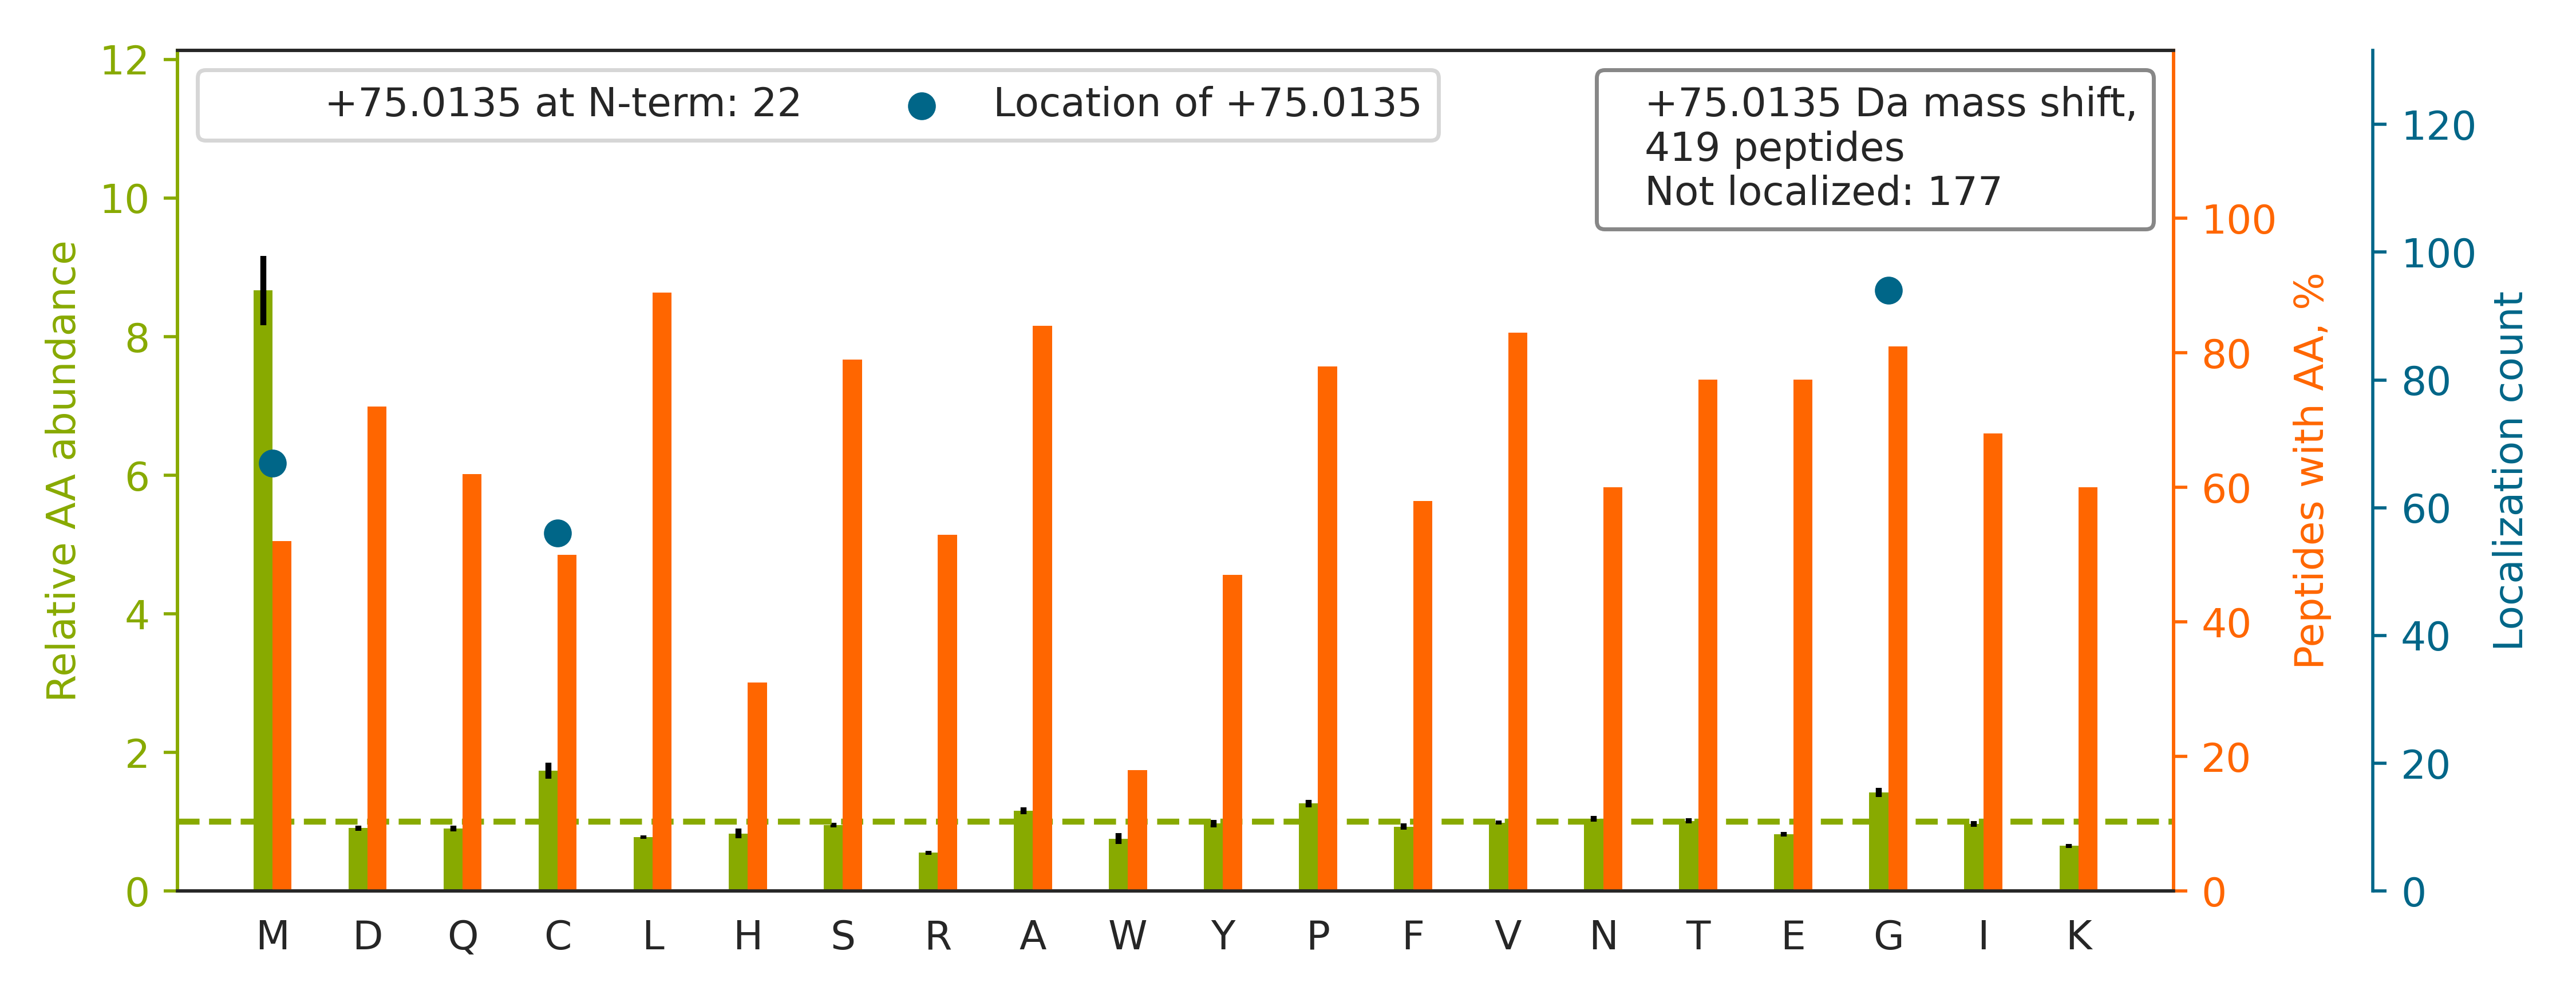

The data file committed next to this chart (first rows):
top isoform	localization score	spectrum
K.TTSGYAGG[+75]LSSAYGGLTSPGLSYSLGSSFGSGA…	0.0312	65CPTAC_COprospective_W_VU_20160322_05CO…
K.GSPG[+75]AQGPPGAPGPLGIAGITGAR.G	0.04554	84CPTAC_COprospective_W_VU_20160916_05CO…
R.TTGIVM[+75]DSGDGVTHIVPIYEGYALPHAILR.L	0.6247	84CPTAC_COprospective_W_VU_20160916_05CO…
K.QNC[+75]ELFEQLGEYKFQNALLVR.Y	1	36CPTAC_COprospective_W_VU_20150824_11CO…
K.ALALGASTVMMGSLLAATTEAPGEYFFSDGIR.L		15CPTAC_COprospective_W_VU_20151102_09CO…
R.TPSSYGAG[+75]ELLDFSLADAVNQEFLTTR.T	0.6763	48CPTAC_COprospective_W_VU_20151209_15CO…
K.ITG[+75]EAFVQFASQELAEK.A	1.0	63CPTAC_COprospective_W_VU_20160316_11CO…
K.NVIGGFECTCEEGFEPGPMMTCEDINECAQNPLLCAFR…		52CPTAC_COprospective_W_VU_20160223_11CO…
K.G[+75]HYTEGAELVDSVLDVVR.K	0.9997	58CPTAC_COprospective_W_VU_20160318_11CO…
R.TTGIVM[+75]DSGDGVTHTVPIYEGYALPHAILR.L	0.00934	85CPTAC_COprospective_W_VU_20160630_11CO…
K.MSCMDNKDGSCSVEYIPYEAGTYSLNVTYGGHQVPGSP…		35CPTAC_COprospective_W_VU_20150901_16CO…
R.GSLFQVASLQDC[+75]FLQQSEPLAATGTGDFNR.Q	0.9676	51CPTAC_COprospective_W_VU_20160215_16CO…
R.FGSYCPTTCGIADFLSTYQTK.V		63CPTAC_COprospective_W_VU_20160316_11CO…
K.YPIFFFG[+75]THETAFLGPK.D	1	27CPTAC_COprospective_W_VU_20150810_22CO…
K.NMITGTSQADCAVLIVAAGVGEFEAGISK.N		32CPTAC_COprospective_W_VU_20150818_20CO…
R.QLGCGWAMSAPGNAQFGQGSGPIVLDDVR.C		25CPTAC_COprospective_W_VU_20160726_05CO…
R.ALG[+75]ALVDSCAPGLCPDWDSWDASKPVTNAR.E	0.6272	57CPTAC_COprospective_W_VU_20160317_15CO…
R.LDLLEEQVAGAMQACGQLCSGAPGEQDSQVSEILSALE…		52CPTAC_COprospective_W_VU_20160223_11CO…
R.FQSSAVM[+75]ALQEACEAYLVGLFEDTNLCAIHAK.…	0.998	22CPTAC_COprospective_W_VU_20150202_05CO…
R.LPEEWSQWLGG[+75]SSWPGYVRPLPPAAIESPAVAA…	0.9347	57CPTAC_COprospective_W_VU_20160317_15CO…
K.SGDAAIVDMVPGKPMCVESFSDYPPLGR.F		25CPTAC_COprospective_W_VU_20160726_05CO…
K.ALANVNIGSLICNVGAGGPAPAAGAAPAGGPAPSTAAA…		58CPTAC_COprospective_W_VU_20160318_11CO…
R.GLTGPIGPPG[+75]PAGAPGDKGESGPSGPAGPTGAR…	0.754	85CPTAC_COprospective_W_VU_20160630_11CO…
R.KFDFQGTCNYVLATTGCPGVSTQGLTPFTVTTK.N		02CPTAC_COprospective_W_VU_20150624_01CO…
K.VEYTPYEEG[+75]LHSVDVTYDGSPVPSSPFQVPVTE…	0.753	70CPTAC_COprospective_W_VU_20160421_11CO…
R.FVMTAASCFQSQNPGVSTVVLGAYDLR.R		88CPTAC_COprospective_W_VU_20160705_11CO…
K.TPGAVNACHLSCSALLQDNIADAVACAK.R		50CPTAC_COprospective_W_VU_20151222_05CO…
K.VIHDNFGIVEGLM[+75]TTVHAITATQK.T	0.8789	22CPTAC_COprospective_W_VU_20150202_05CO…
K.SHCIAEVENDEM[+75]PADLPSLAADFVESK.D	0.9989	49CPTAC_COprospective_W_VU_20151222_11CO…
K.IQDVGLVPMGGVMSGAVPAAAAQEAVEEDIPIAK.E		44CPTAC_COprospective_W_VU_20151202_20CO…
R.TVPPAVTGITFLSGGQSEEEASINLNAINK.C		80CPTAC_COprospective_W_VU_20160517_11CO…
R.GGLGGGYGGASGMGGITAVTVNQSLLSPLVLEVDPNIQ…		49CPTAC_COprospective_W_VU_20151222_11CO…
R.ALETQMEEMKTQLEELEDELQATEDAK.L		54CPTAC_COprospective_W_VU_20160226_01CO…
R.SSWVMTCAYAPSGNYVACGGLDNICSIYNLK.T		30CPTAC_COprospective_W_VU_20150810_20CO…
K.NYC[+75]GLPGEYWLGNDKISQLTR.M	0.9389	53CPTAC_COprospective_W_VU_20160226_11CO…
R.FGGGGDAG[+75]SKGPMVSAQESQAQAILQQAR.L	0.8045	28CPTAC_COprospective_W_VU_20150810_05CO…
R.RGGICNGDGGTPLVCEGLAHGVASFSLGPCGR.G		38CPTAC_COprospective_W_VU_20150904_11CO…
R.DALAQEYLMECIIQVFPDEFHLQTLNPFLR.A		87CPTAC_COprospective_W_VU_20160701_09CO…
R.LRPLSYPDTDVILMCFSIDSPDSLENIPEKWTPEVK.H		87CPTAC_COprospective_W_VU_20160701_09CO…
R.SSWVMTCAYAPSGNFVACGGLDNICSIYSLK.T		30CPTAC_COprospective_W_VU_20150810_20CO…
K.THTCPPCPAPELLGGPSVFLFPPKPK.D		49CPTAC_COprospective_W_VU_20151222_11CO…
K.GCPAALPLSNLYETLG[+75]VVGSTTTQLYTDR.T	0.532	33CPTAC_COprospective_W_VU_20150818_11CO…
R.GPPG[+75]ESGAAGPTGPIGSR.G	0.08046	90CPTAC_COprospective_W_VU_20160728_11CO…
R.KQNVVPTVLALGSDVDMDVLTTLSLGDR.A		77CPTAC_COprospective_W_VU_20160504_11CO…
K.SG[+75]TIFDNFLITNDEAYAEEFGNETWGVTK.A	1	78CPTAC_COprospective_W_VU_20160505_11CO…
R.KCCVECPPCPAPPVAGPSVFLFPPKPK.D		38CPTAC_COprospective_W_VU_20150904_11CO…
K.CPDYTC[+75]PITFSSPADITILLDGSASVGSHNFDT…	0.9444	53CPTAC_COprospective_W_VU_20160226_11CO…
R.KPAAGLSAAPVPTAPAAGAPLMDFGNDFVPPAPR.G		27CPTAC_COprospective_W_VU_20150810_22CO…
R.KEAESCDCLQGFQLTHSLGGGTGSGM[+75]GTLLISK…	0.8607	50CPTAC_COprospective_W_VU_20151222_05CO…
R.GFSGLQGPPGPPG[+75]SPGEQGPSGASGPAGPR.G	0.9965	85CPTAC_COprospective_W_VU_20160630_11CO…
K.LLSHC[+75]LLVTLAAHLPAEFTPAVHASLDKFLASV…	1.0	39CPTAC_COprospective_W_VU_20150909_09CO…
K.VELFFKDDANNDPQWSEEQLIAAK.F		45CPTAC_COprospective_W_VU_20151202_05CO…
K.NMQEPIALHEMDTSNGVLLPFYDPDTSIIYLCGK.G		49CPTAC_COprospective_W_VU_20151222_11CO…
K.ADINAVNEHGNVPLHYACFWGQDQVAEDLVANGALVSI…		42CPTAC_COprospective_W_VU_20151124_05CO…
R.LVRPEVDVM[+75]CTAFHDNEETFLKK.Y	0.9117	31CPTAC_COprospective_W_VU_20150810_11CO…
R.KAPDAGGCLHADPDLGVLCPTGCQLQEALLQQERPIR.…		86CPTAC_COprospective_W_VU_20160628_11CO…
K.APGVGGAFAGIPG[+75]VGPFGGPQPGVPLGYPIK.A	0.7604	69CPTAC_COprospective_W_VU_20160407_22CO…
K.YGPPCPSCPAPEFLGGPSVFLFPPKPK.D		53CPTAC_COprospective_W_VU_20160226_11CO…
K.ALCGFTEAAAQAAYLVGVSDPNSQAGQQGLVEPTQFAR…		34CPTAC_COprospective_W_VU_20150824_11CO…
K.EVEAVIPDHC[+75]IFASNTSALPISEIAAVSK.R	1.0	89CPTAC_COprospective_W_VU_20160707_11CO…
... 359 more rows
